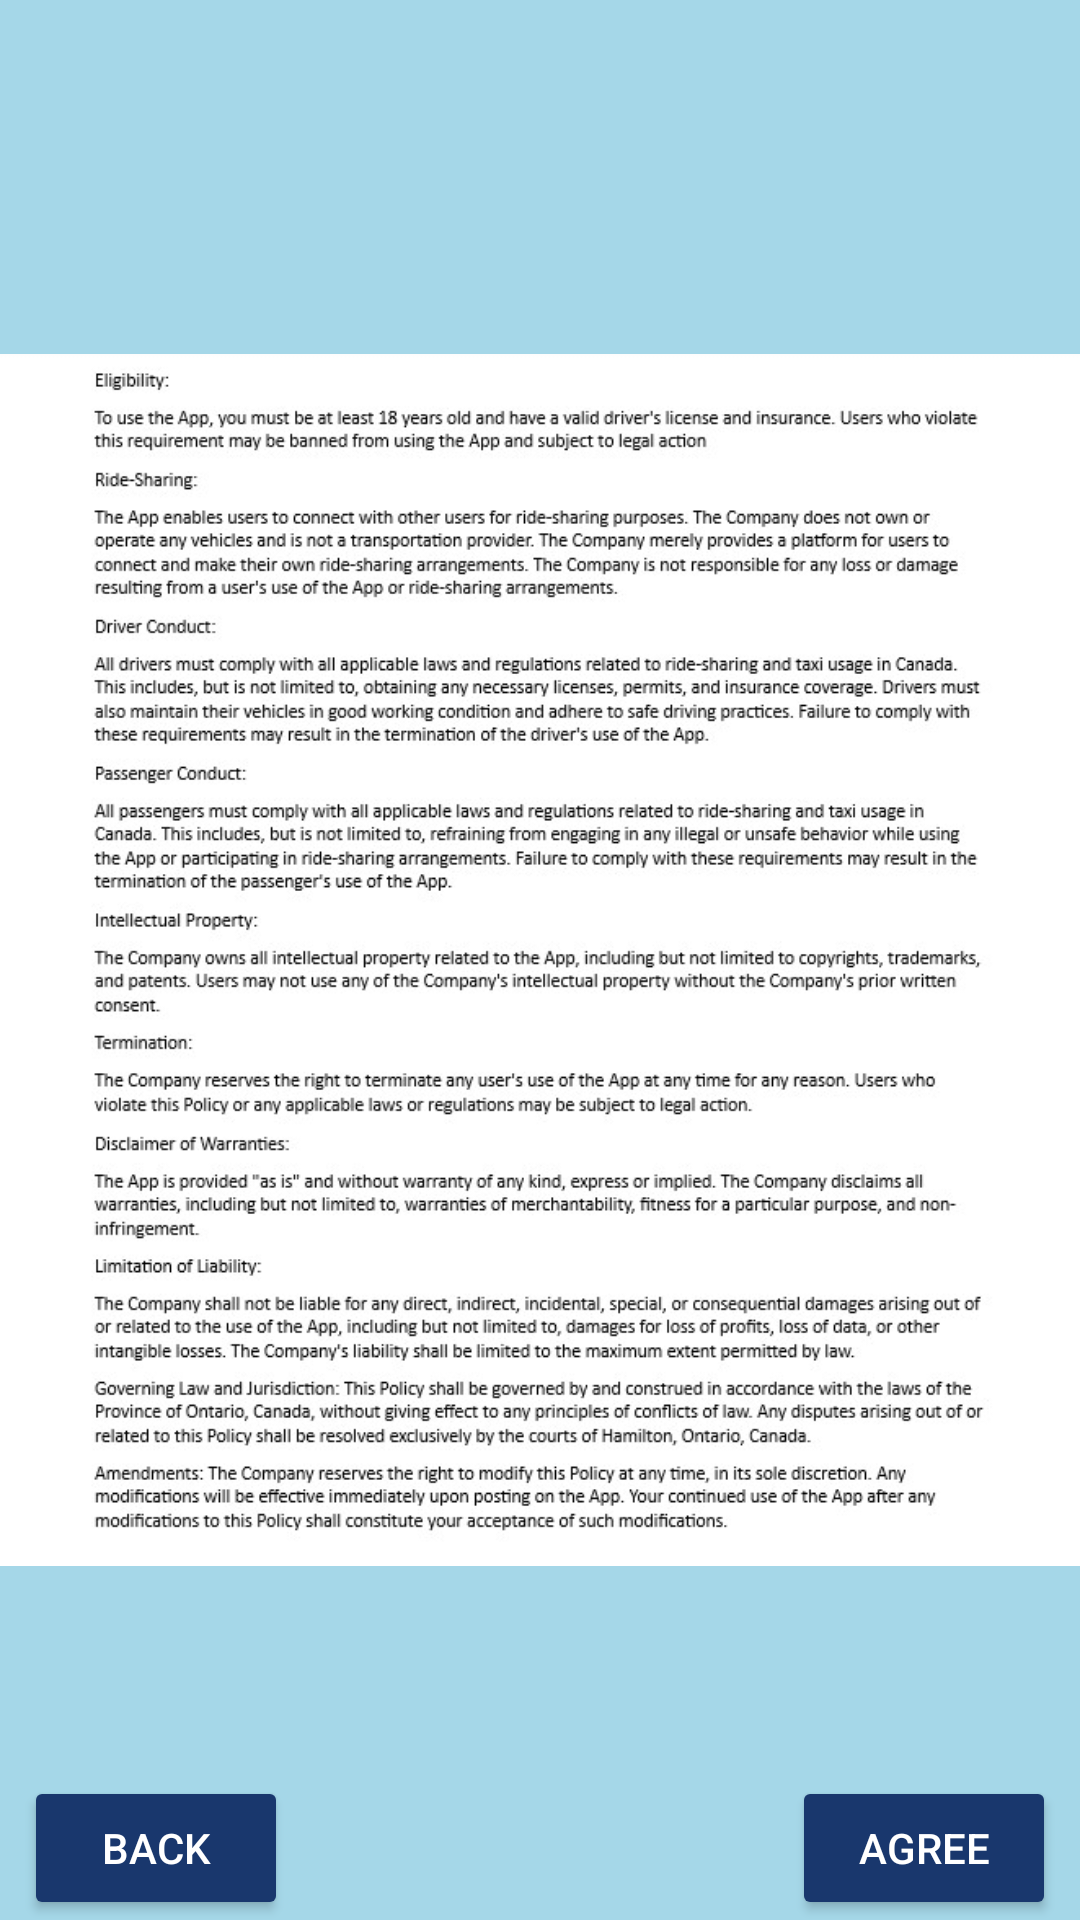

Android layout source for this screen:
<!-- AndroidManifest.xml: application theme Theme.TaxiLink -->
<!-- res/layout/legal_policy_page.xml -->
<?xml version="1.0" encoding="utf-8"?>
<androidx.constraintlayout.widget.ConstraintLayout xmlns:android="http://schemas.android.com/apk/res/android"
    xmlns:app="http://schemas.android.com/apk/res-auto"
    xmlns:tools="http://schemas.android.com/tools"
    android:layout_width="match_parent"
    android:layout_height="match_parent"
    android:background="@color/pageBackground"
    tools:context=".AccountReg.LegalPolicyPage">

    <Button
        android:id="@+id/legal_policy_cancel"
        android:layout_width="wrap_content"
        android:layout_height="wrap_content"
        android:layout_marginStart="8dp"
        android:text="@string/BackButton"
        app:backgroundTint="@color/buttonBackground"
        app:layout_constraintBottom_toBottomOf="parent"
        app:layout_constraintStart_toStartOf="parent"
        android:textColor="@color/white"/>

    <Button
        android:id="@+id/legal_policy_submit"
        android:layout_width="wrap_content"
        android:layout_height="wrap_content"
        android:layout_marginEnd="8dp"
        android:text="@string/PolicyAgree"
        app:backgroundTint="@color/buttonBackground"
        app:layout_constraintBottom_toBottomOf="parent"
        app:layout_constraintEnd_toEndOf="parent"
        android:textColor="@color/white"/>

    <ImageView
        android:id="@+id/imageView2"
        android:layout_width="wrap_content"
        android:layout_height="wrap_content"
        android:src="@drawable/legalpolicy"
        app:layout_constraintEnd_toEndOf="parent"
        app:layout_constraintStart_toStartOf="parent"
        app:layout_constraintTop_toTopOf="parent" />

</androidx.constraintlayout.widget.ConstraintLayout>
<!-- resources referenced by this layout -->
<resources>
  <color name="buttonBackground">#19376D</color>
  <color name="pageBackground">#A5D7E8</color>
  <color name="white">#FFFFFFFF</color>
  <!-- drawable legalpolicy: jpg bitmap (drawable, 160749 bytes) -->
  <string name="BackButton">Back</string>
  <string name="PolicyAgree">Agree</string>
  <style name="Theme.TaxiLink" parent="Theme.MaterialComponents.DayNight.DarkActionBar">
          
          <item name="colorPrimary">@color/purple_500</item>
          <item name="colorPrimaryVariant">@color/purple_700</item>
          <item name="colorOnPrimary">@color/white</item>
          
          <item name="colorSecondary">@color/teal_200</item>
          <item name="colorSecondaryVariant">@color/teal_700</item>
          <item name="colorOnSecondary">@color/black</item>
          
          <item name="android:statusBarColor">?attr/colorPrimaryVariant</item>
          
      </style>
  <color name="purple_500">#FF6200EE</color>
  <color name="purple_700">#FF3700B3</color>
  <color name="teal_200">#FF03DAC5</color>
  <color name="teal_700">#FF018786</color>
  <color name="black">#FF000000</color>
</resources>
